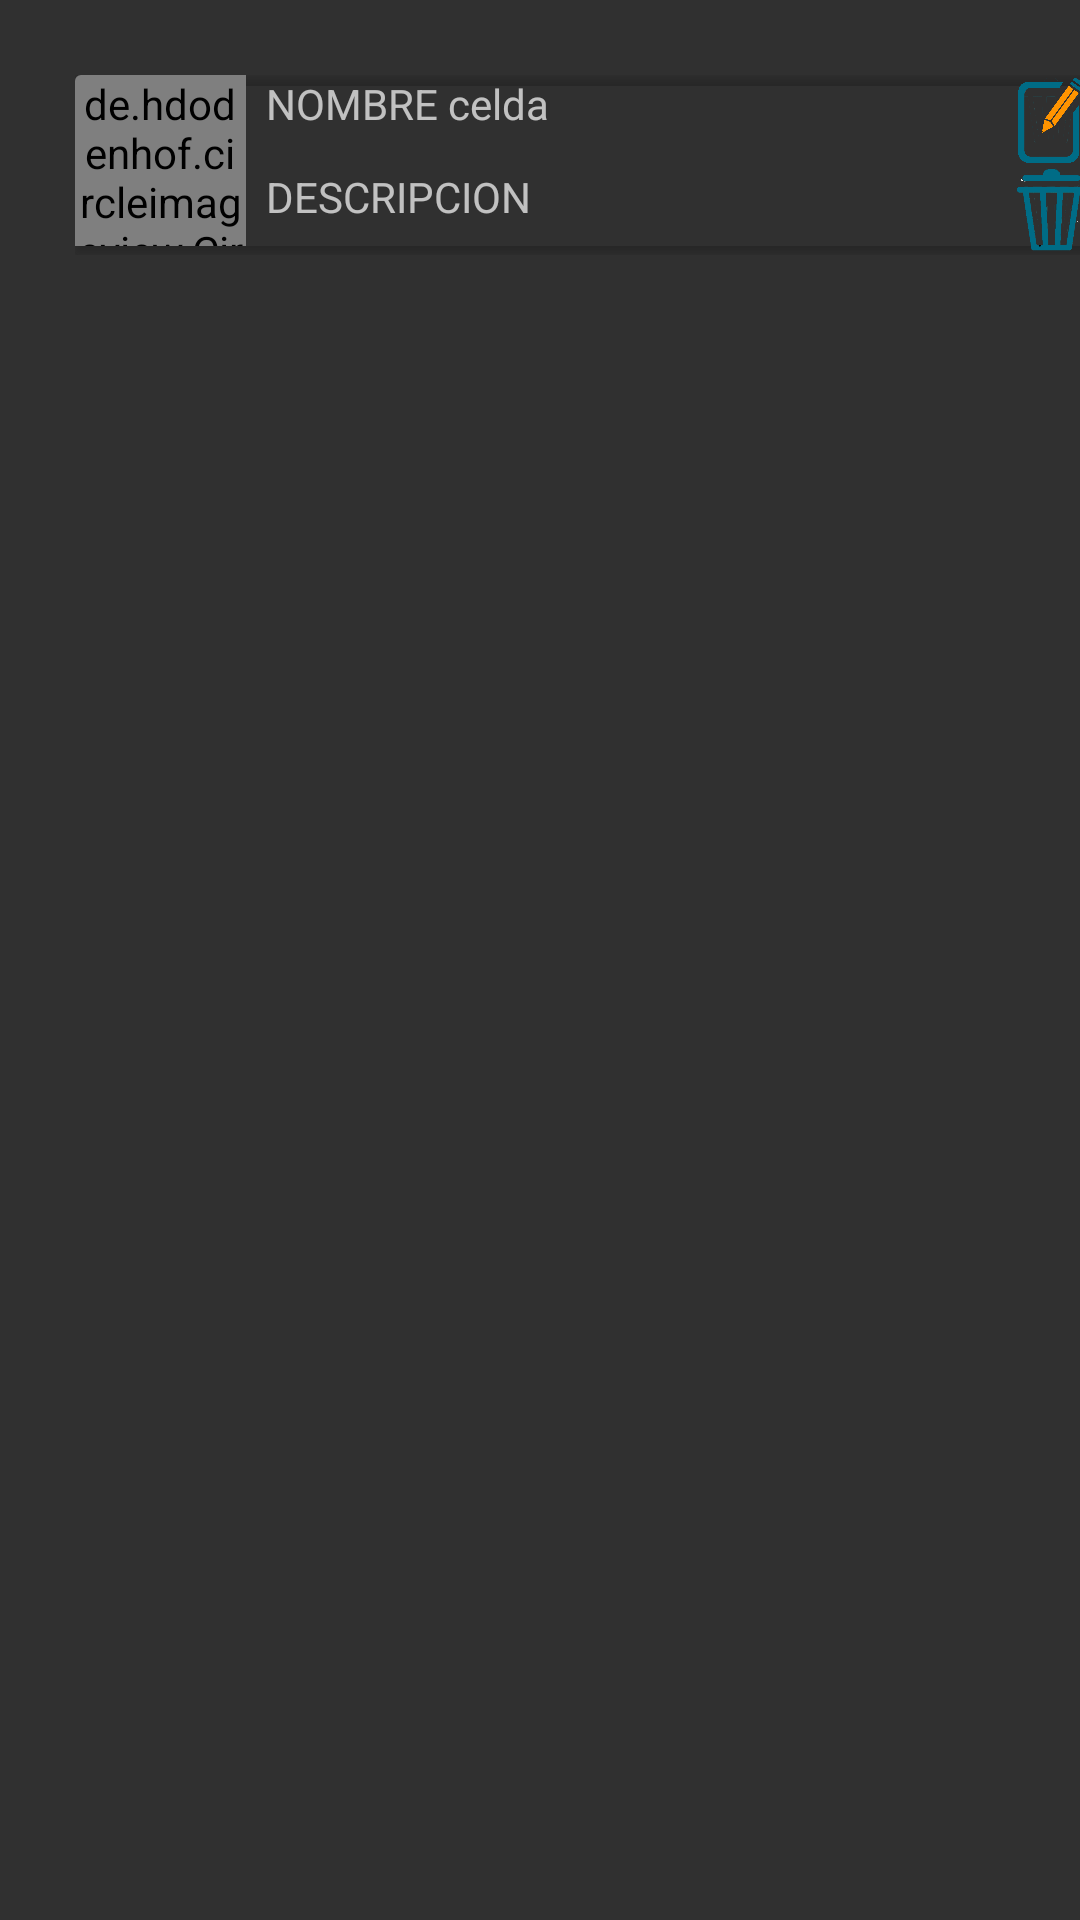

This screen was rendered from an Android layout file. Write that file and the resources it references.
<!-- AndroidManifest.xml: application theme Theme.AppCompat.NoActionBar -->
<!-- res/layout/itemcelda.xml -->
<androidx.appcompat.widget.LinearLayoutCompat
    xmlns:android="http://schemas.android.com/apk/res/android"
    android:layout_width="match_parent"
    android:layout_height="100dp"
    xmlns:app="http://schemas.android.com/apk/res-auto">


    <LinearLayout
        android:layout_width="360dp"
        android:layout_height="61dp"
        android:layout_marginStart="25dp"
        android:layout_marginTop="25dp"
        android:layout_marginEnd="25dp"
        android:layout_marginBottom="1dp"
        android:orientation="vertical"
        app:layout_constraintBottom_toBottomOf="parent"
        app:layout_constraintEnd_toEndOf="parent"
        app:layout_constraintStart_toStartOf="parent"
        app:layout_constraintTop_toTopOf="parent"
        app:layout_constraintVertical_bias="0.0">

        <LinearLayout
            android:layout_width="match_parent"
            android:layout_height="wrap_content"
            android:orientation="horizontal">

            <androidx.cardview.widget.CardView
                android:id="@+id/cardver"
                android:layout_width="match_parent"
                android:layout_height="60dp"
                app:cardBackgroundColor="#00FFFFFF">

                <TextView
                    android:id="@+id/idcelda"
                    android:layout_width="0dp"
                    android:layout_height="0dp"
                    android:layout_weight="1"
                    android:text="aa" />

                <LinearLayout
                    android:layout_width="match_parent"
                    android:layout_height="match_parent"
                    android:orientation="horizontal">


                    <de.hdodenhof.circleimageview.CircleImageView
                        android:id="@+id/imagencelda"
                        android:layout_width="57dp"
                        android:layout_height="57dp"
                        app:srcCompat="@drawable/ic_launcher_background" />

                    <LinearLayout
                        android:layout_width="234dp"
                        android:layout_height="60dp"
                        android:orientation="vertical">

                        <TextView
                            android:id="@+id/nombeecelda"
                            android:layout_width="match_parent"
                            android:layout_height="31dp"
                            android:text="  NOMBRE celda" />

                        <TextView
                            android:id="@+id/descripcioncelda"
                            android:layout_width="match_parent"
                            android:layout_height="29dp"
                            android:text="  DESCRIPCION" />


                    </LinearLayout>

                    <LinearLayout
                        android:layout_width="match_parent"
                        android:layout_height="match_parent"
                        android:orientation="vertical">

                        <ImageView
                            android:id="@+id/modificarcelda"
                            android:layout_width="match_parent"
                            android:layout_height="50dp"
                            android:layout_weight="1"
                            app:srcCompat="@drawable/midificarusuario" />

                        <ImageView
                            android:id="@+id/eliminarcelda"
                            android:layout_width="match_parent"
                            android:layout_height="50dp"
                            android:layout_weight="1"
                            app:srcCompat="@drawable/eliminarusuaio" />
                    </LinearLayout>

                </LinearLayout>


            </androidx.cardview.widget.CardView>
        </LinearLayout>
    </LinearLayout>


</androidx.appcompat.widget.LinearLayoutCompat>
<!-- resources referenced by this layout -->
<resources>
  <!-- drawable eliminarusuaio: png bitmap (drawable-v24, 98029 bytes) -->
  <!-- drawable midificarusuario: png bitmap (drawable, 50108 bytes) -->
</resources>
